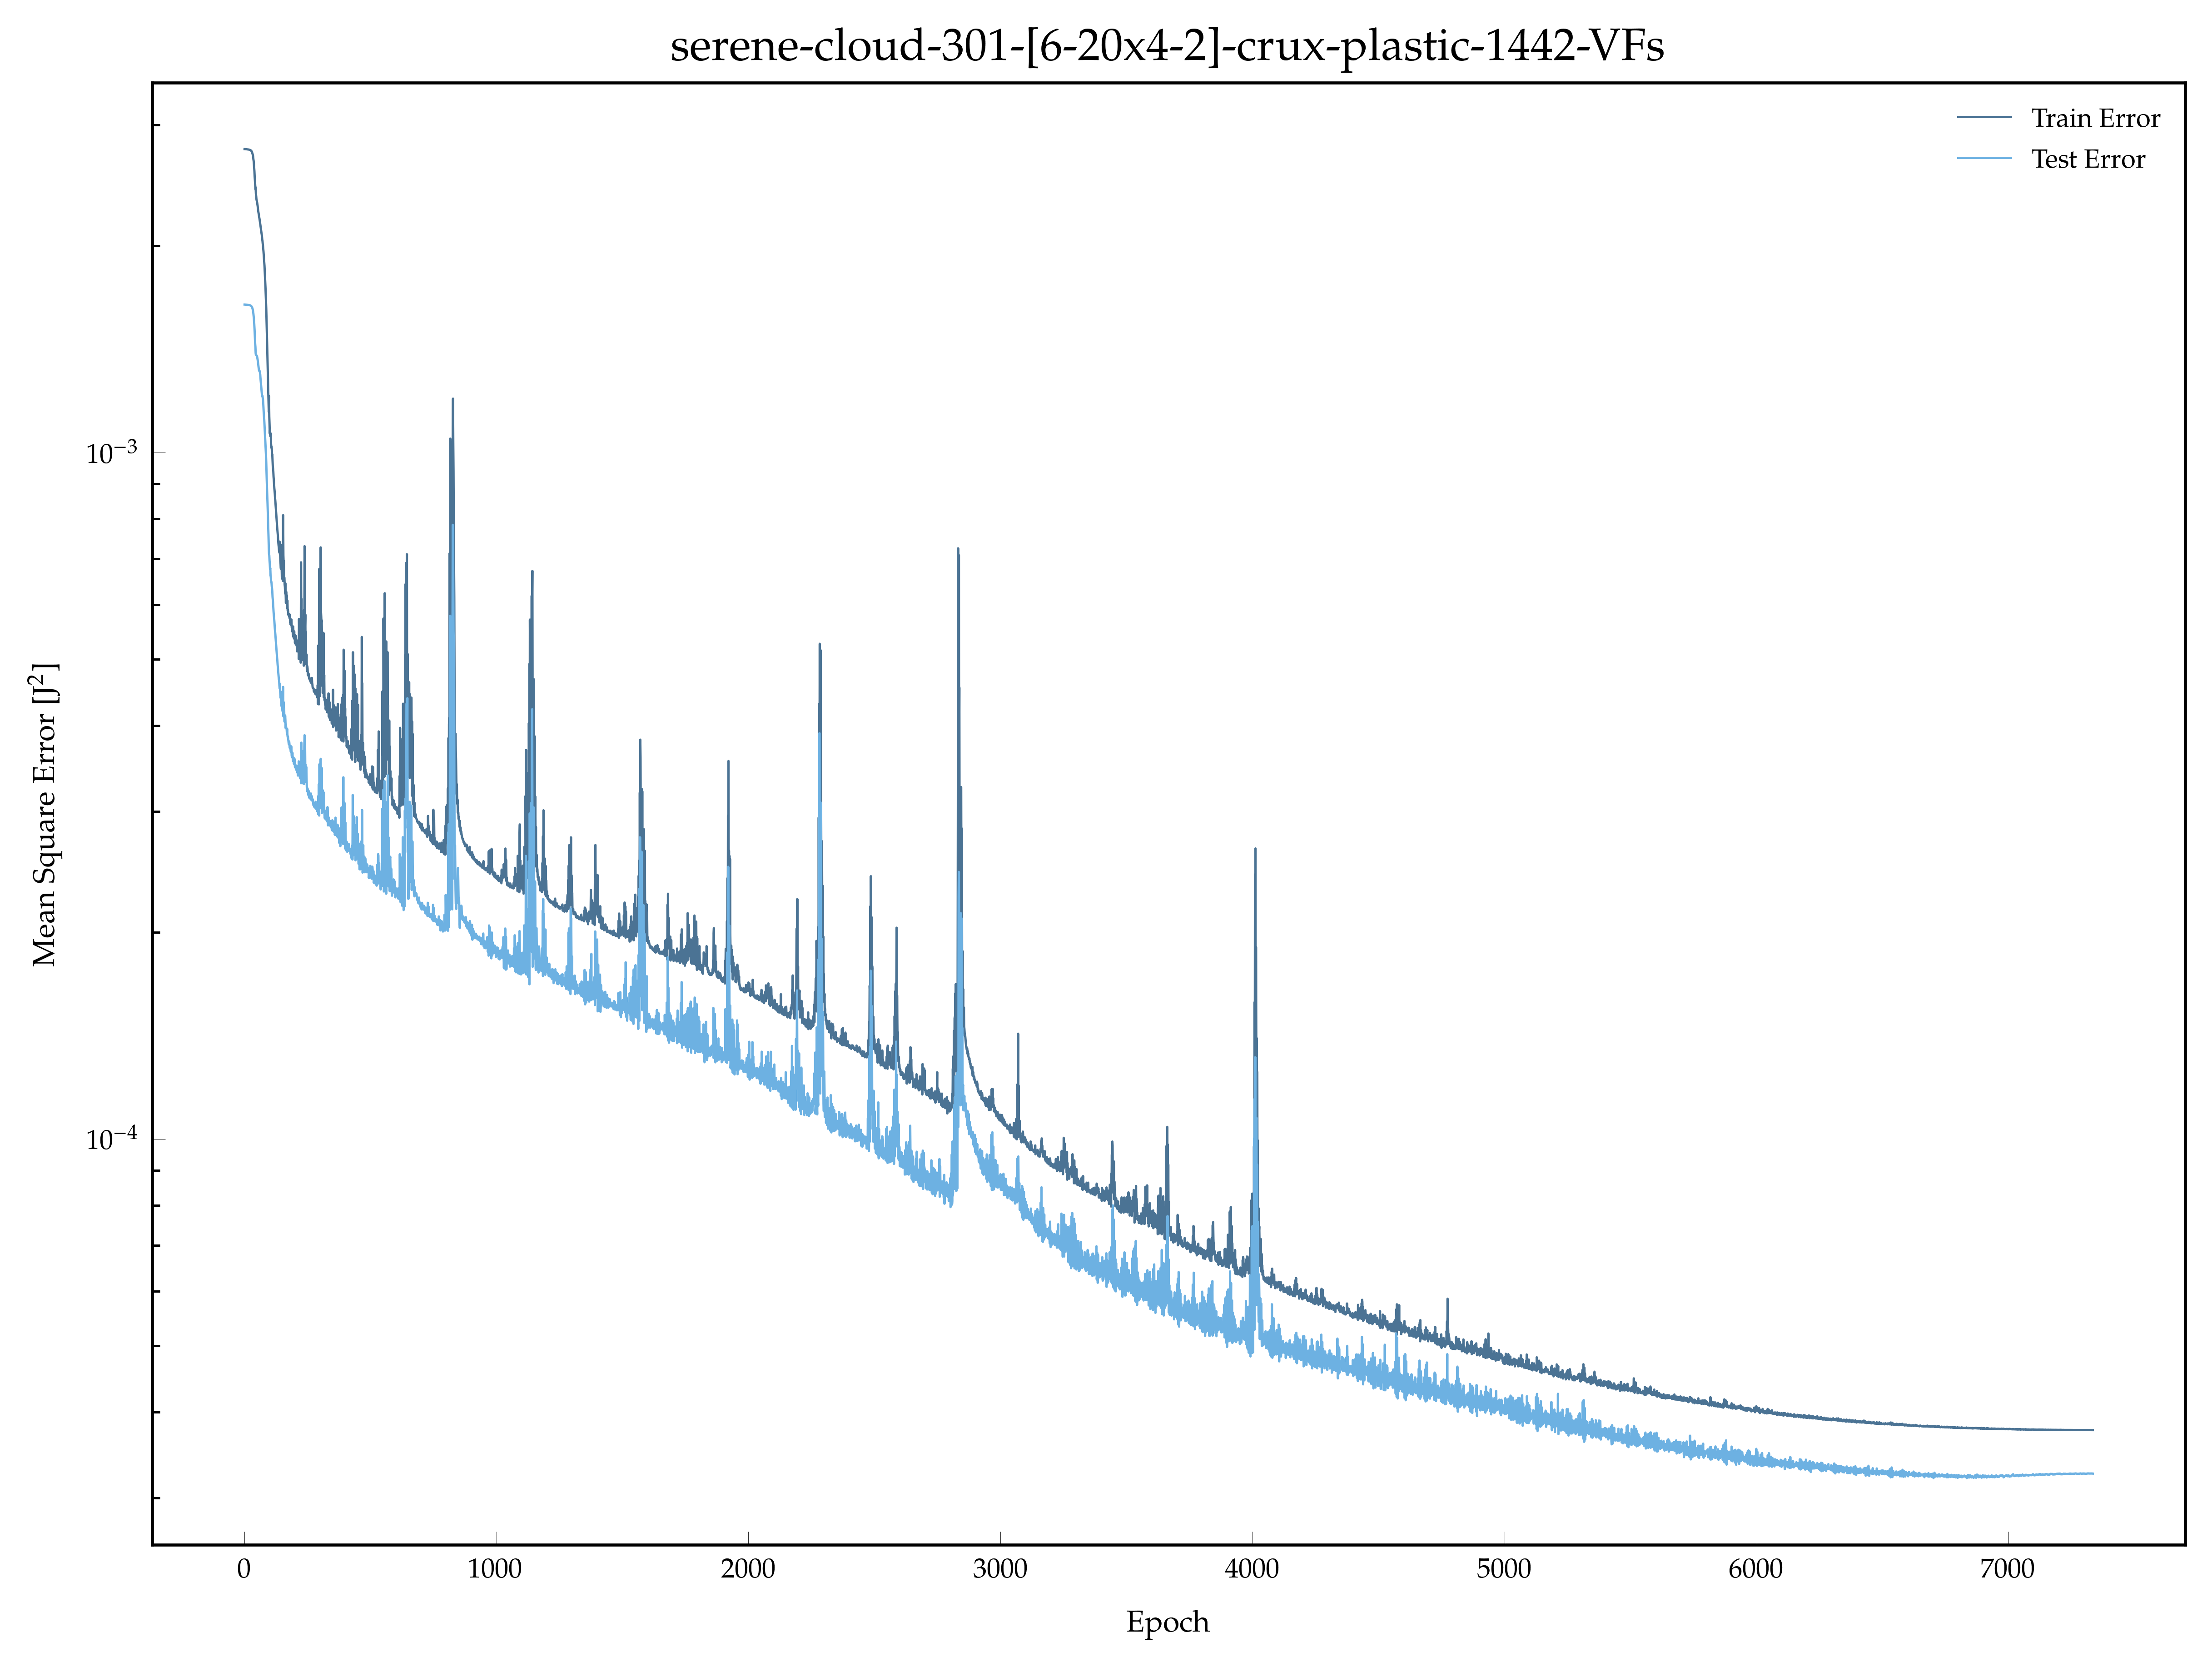

Values plotted in this chart, from the file beside it:
, epoch, loss, val_loss
0, 1.0, 0.002768, 0.001643
1, 2.0, 0.002768, 0.001643
2, 3.0, 0.002768, 0.001643
3, 4.0, 0.002768, 0.001643
4, 5.0, 0.002768, 0.001643
5, 6.0, 0.002767, 0.001642
6, 7.0, 0.002767, 0.001642
7, 8.0, 0.002767, 0.001642
8, 9.0, 0.002766, 0.001642
9, 10.0, 0.002766, 0.001642
10, 11.0, 0.002766, 0.001642
11, 12.0, 0.002766, 0.001642
12, 13.0, 0.002765, 0.001642
13, 14.0, 0.002765, 0.001641
14, 15.0, 0.002765, 0.001641
15, 16.0, 0.002764, 0.001641
16, 17.0, 0.002764, 0.001641
17, 18.0, 0.002763, 0.001641
18, 19.0, 0.002763, 0.00164
19, 20.0, 0.002762, 0.00164
20, 21.0, 0.002761, 0.00164
21, 22.0, 0.002761, 0.001639
22, 23.0, 0.00276, 0.001639
23, 24.0, 0.002759, 0.001638
24, 25.0, 0.002757, 0.001637
25, 26.0, 0.002755, 0.001636
26, 27.0, 0.002753, 0.001635
27, 28.0, 0.002751, 0.001634
28, 29.0, 0.002747, 0.001632
29, 30.0, 0.002743, 0.00163
30, 31.0, 0.002736, 0.001627
31, 32.0, 0.002729, 0.001623
32, 33.0, 0.00272, 0.001618
33, 34.0, 0.002712, 0.001612
34, 35.0, 0.002698, 0.001603
35, 36.0, 0.002675, 0.001593
36, 37.0, 0.00266, 0.001581
37, 38.0, 0.002633, 0.001566
38, 39.0, 0.002599, 0.001549
39, 40.0, 0.002572, 0.001526
40, 41.0, 0.002523, 0.0015
41, 42.0, 0.002494, 0.001471
42, 43.0, 0.002455, 0.001441
43, 44.0, 0.002419, 0.001425
44, 45.0, 0.002434, 0.001396
45, 46.0, 0.002381, 0.001388
46, 47.0, 0.002364, 0.001386
47, 48.0, 0.002341, 0.001386
48, 49.0, 0.002329, 0.001385
49, 50.0, 0.002321, 0.001382
50, 51.0, 0.002311, 0.001378
51, 52.0, 0.002297, 0.001371
52, 53.0, 0.002285, 0.001364
53, 54.0, 0.002263, 0.001354
54, 55.0, 0.002252, 0.001346
55, 56.0, 0.002239, 0.001336
56, 57.0, 0.002228, 0.001327
57, 58.0, 0.002216, 0.00132
58, 59.0, 0.002202, 0.001315
59, 60.0, 0.002193, 0.001316
... 7,274 more rows
